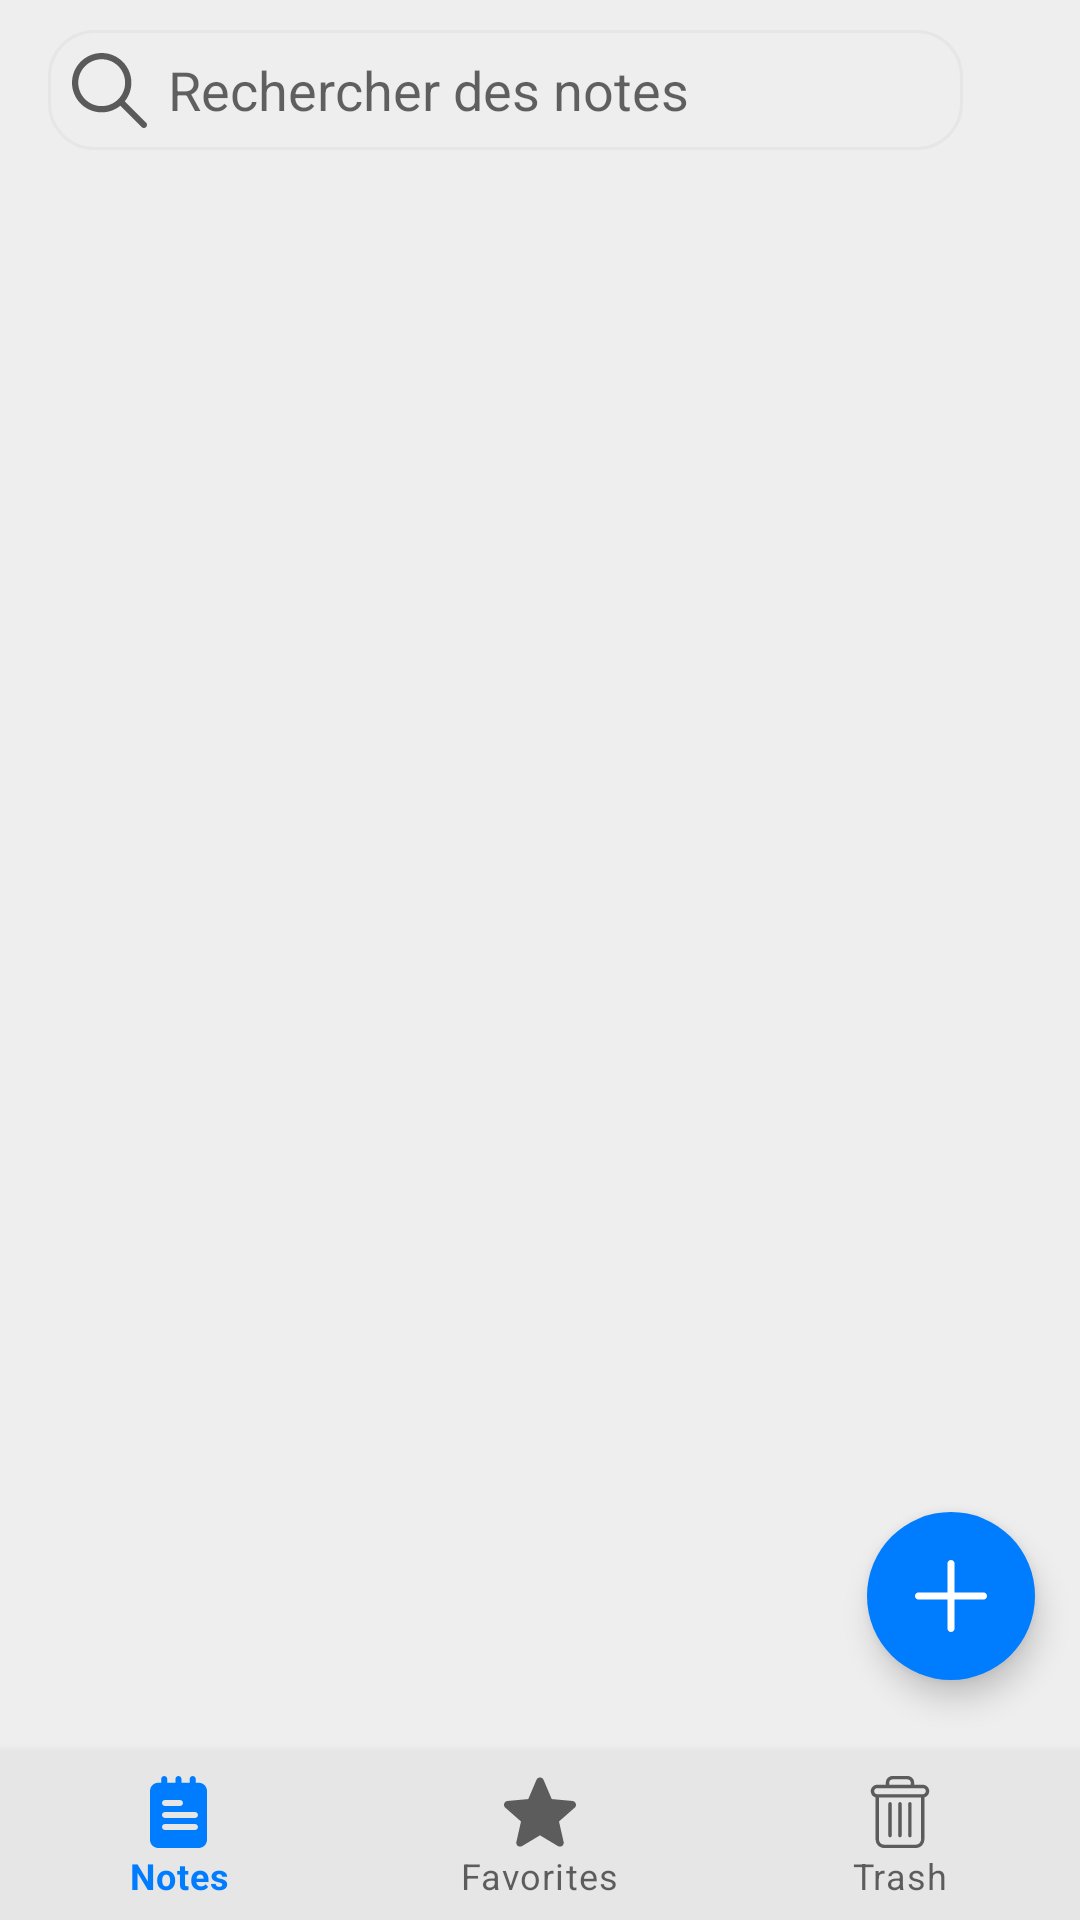

Here is an Android app screen rendered from its layout file. Give the layout XML and the strings, colors and styles it references.
<!-- AndroidManifest.xml: application theme Theme.Notepad -->
<!-- res/layout/activity_note_list.xml -->
<?xml version="1.0" encoding="utf-8"?>
<androidx.constraintlayout.widget.ConstraintLayout xmlns:android="http://schemas.android.com/apk/res/android"
    xmlns:app="http://schemas.android.com/apk/res-auto"
    xmlns:tools="http://schemas.android.com/tools"
    android:layout_width="match_parent"
    android:layout_height="match_parent"
    android:background="#eeeeee"
    tools:context=".controller.activities.NoteListActivity">

    <androidx.appcompat.widget.Toolbar
        android:id="@+id/activity_note_list_toolbar"
        android:layout_width="match_parent"
        android:layout_height="?attr/actionBarSize"
        app:layout_constraintEnd_toEndOf="parent"
        app:layout_constraintStart_toStartOf="parent"
        app:layout_constraintTop_toTopOf="parent">

        <androidx.constraintlayout.widget.ConstraintLayout
            android:id="@+id/activity_note_list_search_bar_layout"
            android:layout_width="305dp"
            android:layout_height="40dp"
            android:layout_margin="10dp"
            android:background="@drawable/rounded_corner_edit_text"
            app:layout_constraintEnd_toEndOf="parent"
            app:layout_constraintStart_toStartOf="parent"
            app:layout_constraintTop_toBottomOf="@+id/activity_note_list_toolbar">

            <androidx.appcompat.widget.AppCompatImageView
                android:id="@+id/ic_search"
                android:layout_width="wrap_content"
                android:layout_height="wrap_content"
                android:layout_centerVertical="true"
                android:layout_marginStart="8dp"
                android:layout_marginLeft="8dp"
                app:layout_constraintBottom_toBottomOf="parent"
                app:layout_constraintStart_toStartOf="parent"
                app:layout_constraintTop_toTopOf="parent"
                app:srcCompat="@drawable/ic_search"
                tools:ignore="VectorDrawableCompat" />

            <androidx.appcompat.widget.AppCompatEditText
                android:id="@+id/activity_note_list_search"
                android:layout_width="match_parent"
                android:layout_height="match_parent"
                android:layout_centerVertical="true"
                android:layout_marginStart="40dp"
                android:layout_marginLeft="40dp"
                android:background="@color/transparent"
                android:hint="Rechercher des notes"
                android:textColor="#5a5a5a"
                app:layout_constraintBottom_toBottomOf="parent"
                app:layout_constraintStart_toEndOf="@+id/ic_search"
                app:layout_constraintTop_toTopOf="parent" />

        </androidx.constraintlayout.widget.ConstraintLayout>
    </androidx.appcompat.widget.Toolbar>

    <androidx.recyclerview.widget.RecyclerView
        android:id="@+id/activity_note_list_recyclerview"
        android:layout_width="match_parent"
        android:layout_height="0dp"
        android:layout_below="@+id/activity_note_list_toolbar"
        android:layout_marginTop="5dp"
        app:layout_constraintBottom_toTopOf="@+id/activity_note_list_bottom_nav_view"
        app:layout_constraintEnd_toEndOf="parent"
        app:layout_constraintStart_toStartOf="parent"
        app:layout_constraintTop_toBottomOf="@+id/activity_note_list_toolbar"
        tools:listitem="@layout/item_note" />

    <com.google.android.material.floatingactionbutton.FloatingActionButton
        android:id="@+id/activity_note_list_add_new_note"
        android:layout_width="wrap_content"
        android:layout_height="wrap_content"
        android:layout_above="@+id/activity_note_list_bottom_nav_view"
        android:layout_marginEnd="15dp"
        android:layout_marginRight="15dp"
        android:layout_marginBottom="80dp"
        android:contentDescription="@string/app_name"
        android:src="@drawable/ic_plus"
        app:backgroundTint="@color/colorPrimary"
        app:borderWidth="0dp"
        app:elevation="6dp"
        app:fabSize="normal"
        app:layout_constraintBottom_toBottomOf="parent"
        app:layout_constraintEnd_toEndOf="parent"
        app:tint="@color/white" />

    <com.google.android.material.floatingactionbutton.FloatingActionButton
        android:id="@+id/activity_note_list_delete_trash"
        android:layout_width="wrap_content"
        android:layout_height="wrap_content"
        android:layout_above="@+id/activity_note_list_bottom_nav_view"
        android:layout_marginEnd="15dp"
        android:layout_marginRight="15dp"
        android:layout_marginBottom="80dp"
        android:contentDescription="@string/app_name"
        android:src="@drawable/ic_delete"
        android:visibility="invisible"
        app:backgroundTint="@color/colorPrimary"
        app:borderWidth="0dp"
        app:elevation="6dp"
        app:fabSize="normal"
        app:layout_constraintBottom_toBottomOf="parent"
        app:layout_constraintEnd_toEndOf="parent"
        app:tint="@color/white" />

    <com.google.android.material.bottomnavigation.BottomNavigationView
        android:id="@+id/activity_note_list_bottom_nav_view"
        android:layout_width="match_parent"
        android:layout_height="wrap_content"
        android:layout_alignParentBottom="true"
        android:background="?android:attr/windowBackground"
        app:itemBackground="@color/grey"
        app:layout_constraintBottom_toBottomOf="parent"
        app:layout_constraintEnd_toEndOf="parent"
        app:layout_constraintStart_toStartOf="parent"
        app:menu="@menu/note_list_bottom_nav_view_menu" />
</androidx.constraintlayout.widget.ConstraintLayout>
<!-- res/layout/item_note.xml (included above) -->
<?xml version="1.0" encoding="utf-8"?>
<RelativeLayout xmlns:android="http://schemas.android.com/apk/res/android"
    xmlns:app="http://schemas.android.com/apk/res-auto"
    xmlns:tools="http://schemas.android.com/tools"
    android:layout_width="wrap_content"
    android:layout_height="100dp"
    android:layout_marginStart="15dp"
    android:layout_marginLeft="15dp"
    android:layout_marginTop="15dp"
    android:layout_marginEnd="15dp"
    android:layout_marginRight="15dp">

    <androidx.cardview.widget.CardView
        android:id="@+id/item_note_cardview"
        android:layout_width="match_parent"
        android:layout_height="wrap_content"
        android:clickable="true"
        android:focusable="true"
        android:background="@drawable/rounded_corner_background"
        android:foreground="?android:attr/selectableItemBackground">

        <RelativeLayout
            android:layout_width="match_parent"
            android:layout_height="wrap_content"
            android:background="@color/transparent">

            <TextView
                android:id="@+id/item_note_title"
                android:layout_width="wrap_content"
                android:layout_height="wrap_content"
                android:layout_marginStart="5dp"
                android:layout_marginLeft="5dp"
                android:layout_marginTop="10dp"
                android:ellipsize="end"
                android:maxLines="1"
                android:textSize="20sp"
                android:textStyle="bold"
                tools:text="Hello" />

            <TextView
                android:id="@+id/item_note_content"
                android:layout_width="wrap_content"
                android:layout_height="wrap_content"
                android:layout_below="@+id/item_note_title"
                android:layout_marginStart="5dp"
                android:layout_marginLeft="5dp"
                android:layout_marginTop="5dp"
                android:ellipsize="end"
                android:maxLines="1"
                android:textSize="12sp"
                android:textStyle="italic"
                tools:text="Why do we use it?
                It is a long established fact that a reader will be distracted by the readable
                content of a page when looking at its layout. The point of using Lorem Ipsum is that
                it has a more-or-less normal distribution of letters, as opposed to using
                'Content here, content here', making it look like readable English. Many desktop
                publishing packages and web page editors now use Lorem Ipsum as their default model
                text, and a search for 'lorem ipsum' will uncover many web sites still in their infancy.
                Various versions have evolved over the years, sometimes by accident, sometimes on purpose
                (injected humour and the like)." />

            <TextView
                android:id="@+id/item_note_date"
                android:layout_width="wrap_content"
                android:layout_height="wrap_content"
                android:layout_below="@+id/item_note_content"
                android:layout_alignParentEnd="true"
                android:layout_alignParentRight="true"
                android:layout_margin="10dp"
                android:textSize="12sp"
                tools:text="09:59 10/02/2021" />

            <androidx.appcompat.widget.AppCompatImageView
                android:id="@+id/item_note_is_favorite"
                android:layout_width="wrap_content"
                android:layout_height="wrap_content"
                android:layout_below="@+id/item_note_content"
                android:layout_marginStart="5dp"
                android:layout_marginLeft="5dp"
                android:layout_marginTop="5dp"
                app:srcCompat="@drawable/ic_full_yellow_star"
                tools:ignore="VectorDrawableCompat" />
        </RelativeLayout>

    </androidx.cardview.widget.CardView>

</RelativeLayout>
<!-- resources referenced by this layout -->
<resources>
  <color name="colorPrimary">#007cff</color>
  <color name="grey">#e6e6e6</color>
  <color name="transparent">#00FFFFFF</color>
  <color name="white">#FFFFFFFF</color>
  <!-- drawable ic_plus (drawable) -->
  <vector android:height="25dp" android:viewportHeight="426.66666"
      android:viewportWidth="426.66666" android:width="25dp" xmlns:android="http://schemas.android.com/apk/res/android">
      <path android:fillColor="#FFF" android:pathData="m405.332,192h-170.664v-170.668c0,-11.773 -9.559,-21.332 -21.336,-21.332 -11.773,0 -21.332,9.559 -21.332,21.332v170.668h-170.668c-11.773,0 -21.332,9.559 -21.332,21.332 0,11.777 9.559,21.336 21.332,21.336h170.668v170.664c0,11.777 9.559,21.336 21.332,21.336 11.777,0 21.336,-9.559 21.336,-21.336v-170.664h170.664c11.777,0 21.336,-9.559 21.336,-21.336 0,-11.773 -9.559,-21.332 -21.336,-21.332zM405.332,192"/>
  </vector>
  <!-- drawable ic_search (drawable) -->
  <vector xmlns:tools="http://schemas.android.com/tools"
      android:height="25dp" android:viewportHeight="512.005"
      android:viewportWidth="512.005" android:width="25dp" xmlns:android="http://schemas.android.com/apk/res/android">
      <path android:fillColor="#5a5a5a" android:pathData="M505.749,475.587l-145.6,-145.6c28.203,-34.837 45.184,-79.104 45.184,-127.317c0,-111.744 -90.923,-202.667 -202.667,-202.667S0,90.925 0,202.669s90.923,202.667 202.667,202.667c48.213,0 92.48,-16.981 127.317,-45.184l145.6,145.6c4.16,4.16 9.621,6.251 15.083,6.251s10.923,-2.091 15.083,-6.251C514.091,497.411 514.091,483.928 505.749,475.587zM202.667,362.669c-88.235,0 -160,-71.765 -160,-160s71.765,-160 160,-160s160,71.765 160,160S290.901,362.669 202.667,362.669z"
          tools:ignore="VectorRaster" />
  </vector>
  <!-- drawable rounded_corner_background (drawable) -->
  <?xml version="1.0" encoding="utf-8"?>
  <shape xmlns:android="http://schemas.android.com/apk/res/android"
      android:shape="oval">
  
      <solid android:color="#f3f3f3" />
      <stroke
          android:width="0.4dp"
          android:color="@color/grey" />
      <corners
          android:bottomLeftRadius="30dp"
          android:bottomRightRadius="30dp"
          android:topLeftRadius="30dp"
          android:topRightRadius="30dp" />
  </shape>
  <!-- drawable rounded_corner_edit_text (drawable) -->
  <?xml version="1.0" encoding="utf-8"?>
  <shape xmlns:android="http://schemas.android.com/apk/res/android"
      android:padding="10dp"
      android:shape="rectangle">
  
      <solid android:color="#00FFFFFF" />
      <stroke
          android:width="1dp"
          android:color="@color/grey" />
      <corners
          android:bottomLeftRadius="15dp"
          android:bottomRightRadius="15dp"
          android:topLeftRadius="15dp"
          android:topRightRadius="15dp" />
  </shape>
  <string name="app_name">Notepad</string>
  <style name="Theme.Notepad" parent="Theme.MaterialComponents.DayNight.NoActionBar">
          
          <item name="colorPrimary">@color/colorPrimary</item>
          <item name="colorPrimaryDark">@color/colorPrimaryDark</item>
          <item name="colorOnPrimary">@color/white</item>
          <item name="colorOnSecondary">@color/black</item>
  
          <item name="android:windowAnimationStyle">@null</item>
  
          
          <item name="android:statusBarColor" tools:targetApi="l">?attr/colorPrimaryVariant</item>
          
      </style>
  <color name="colorPrimaryDark">#0050ff</color>
  <color name="black">#FF000000</color>
</resources>
